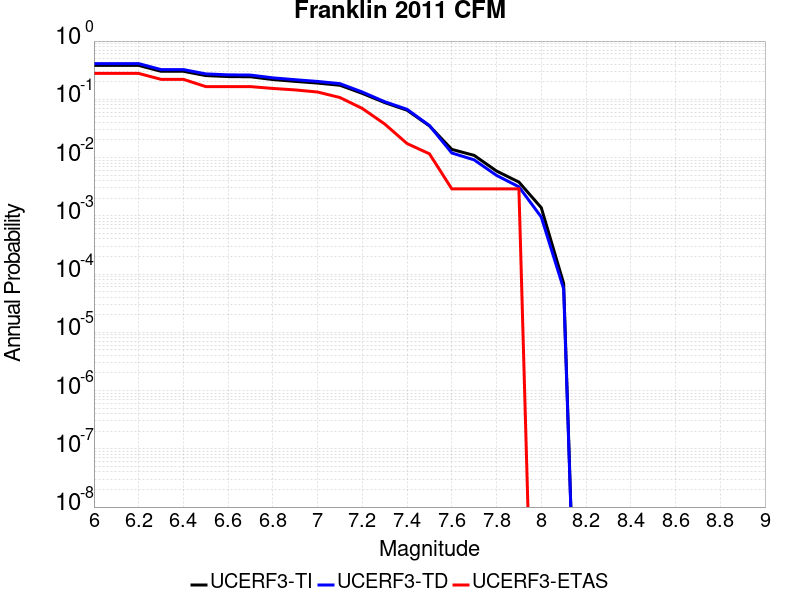

The file beside this chart, header and first rows:
Magnitude, UCERF3-TI Prob, UCERF3-TD Prob, UCERF3-ETAS Prob
6.0, 0.3821, 0.4103, 0.2783
6.1, 0.3821, 0.4103, 0.2783
6.2, 0.3821, 0.4103, 0.2783
6.3, 0.3026, 0.3239, 0.2203
6.4, 0.3026, 0.3239, 0.2203
6.5, 0.2555, 0.2732, 0.1652
6.6, 0.2458, 0.263, 0.1652
6.7, 0.2437, 0.2607, 0.1652
6.8, 0.2184, 0.2335, 0.1536
6.9, 0.2031, 0.217, 0.1449
7.0, 0.19, 0.2027, 0.1333
7.1, 0.1742, 0.1857, 0.1072
7.2, 0.1263, 0.1333, 0.06957
7.3, 0.08779, 0.09088, 0.03768
7.4, 0.06497, 0.06732, 0.01739
7.5, 0.03497, 0.03545, 0.01159
7.6, 0.01381, 0.01198, 0.002899
7.7, 0.0109, 0.009127, 0.002899
7.8, 0.005875, 0.004942, 0.002899
7.9, 0.003794, 0.003146, 0.002899
8.0, 0.001378, 9.526148E-4, 0.0
8.1, 6.924989E-5, 5.5779357E-5, 0.0
